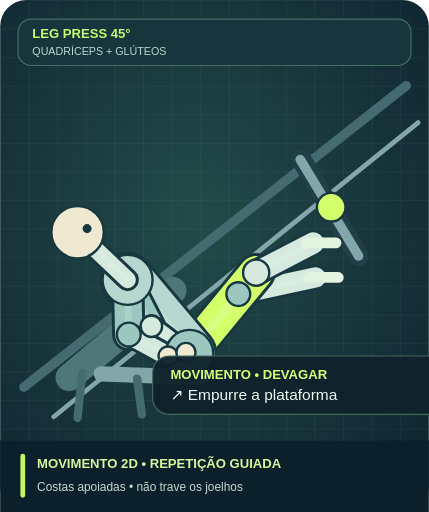
t = 0.00 s
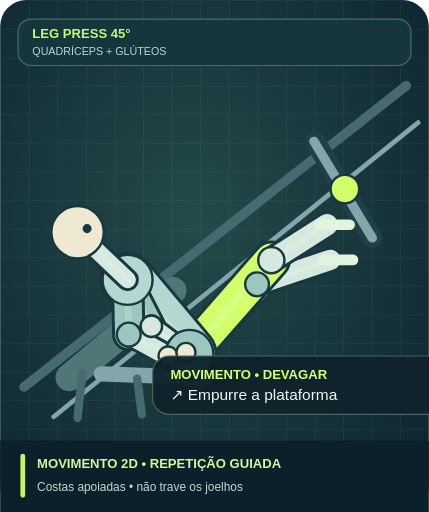
t = 1.48 s
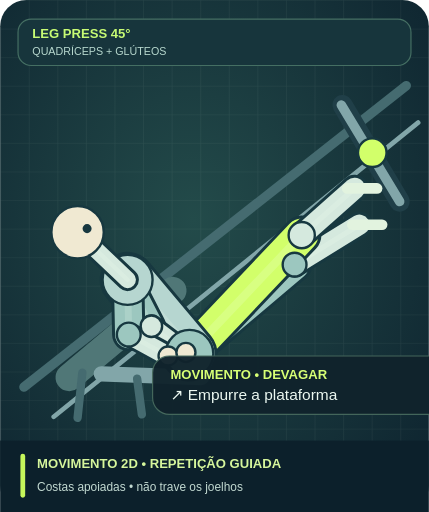
t = 2.64 s
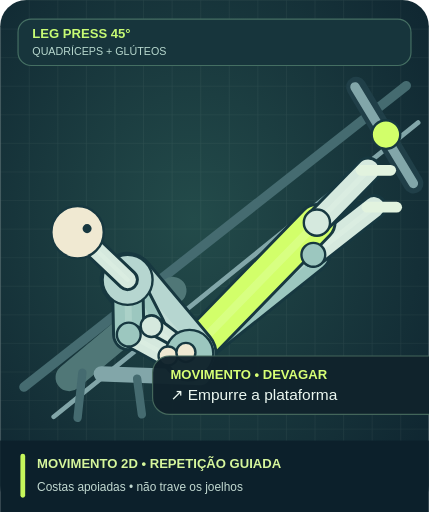
t = 3.83 s
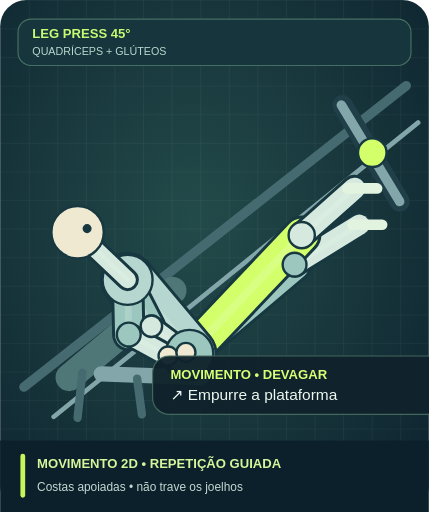
t = 5.01 s
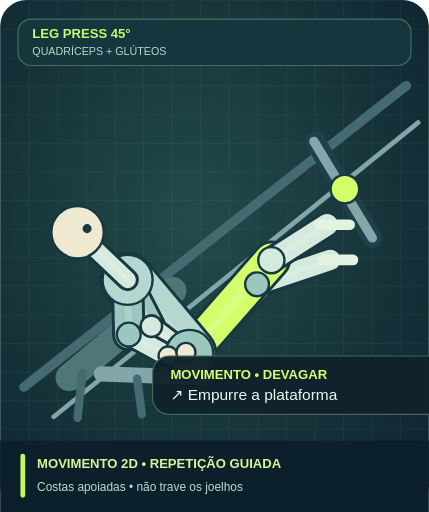
t = 6.17 s

The animated SVG that drew these frames (rendered in a browser with its animation timeline set to each time). Animation: 58 SMIL elements (animate=58); one cycle of 7.50 s, repeats indefinitely.

<svg xmlns="http://www.w3.org/2000/svg" viewBox="0 0 360 430" role="img" aria-labelledby="title desc"><title id="title">LEG PRESS 45° — MOVIMENTO 2D • REPETIÇÃO GUIADA</title><desc id="desc">Desenho educativo original. Costas apoiadas • não trave os joelhos. Não avalia postura.</desc><defs><radialGradient id="back" cx="45%" cy="43%" r="78%"><stop stop-color="#234b4a"/><stop offset="1" stop-color="#0d222e"/></radialGradient><pattern id="gr" patternUnits="userSpaceOnUse" width="24" height="24"><path d="M24 0H0V24" fill="none" stroke="#bbd4cb" stroke-opacity=".09"/></pattern></defs><rect width="360" height="430" rx="22" fill="url(#back)"/><rect width="360" height="430" rx="22" fill="url(#gr)"/><rect x="15" y="16" rx="11" width="330" height="39" fill="#17353c" stroke="#456f63"/><text x="27" y="32" fill="#c7fb74" font-size="11" font-weight="800" font-family="Arial,sans-serif">LEG PRESS 45°</text><text x="27" y="46" fill="#b7d8ce" font-size="9" font-family="Arial,sans-serif">QUADRÍCEPS + GLÚTEOS</text><g transform="translate(0 -2)"><line x1="20.00" y1="327.00" x2="341.00" y2="74.00" stroke="#456b70" stroke-width="8" stroke-linecap="round"></line><line x1="45.00" y1="352.00" x2="351.00" y2="105.00" stroke="#82a6a9" stroke-width="4" stroke-linecap="round"></line><line x1="58.00" y1="319.00" x2="145.00" y2="246.00" stroke="#507777" stroke-width="23" stroke-linecap="round"></line><line x1="85.00" y1="316.00" x2="169.00" y2="319.00" stroke="#82a6a9" stroke-width="13" stroke-linecap="round"></line><line x1="69.00" y1="315.00" x2="65.00" y2="353.00" stroke="#456b70" stroke-width="7" stroke-linecap="round"></line><line x1="115.00" y1="320.00" x2="119.00" y2="350.00" stroke="#456b70" stroke-width="7" stroke-linecap="round"></line><line x1="253.00" y1="136.00" x2="301.00" y2="217.00" stroke="#203f48" stroke-width="17" stroke-linecap="round"><animate attributeName="x1" values="253;253;299;299;253;253" keyTimes="0;0.12;0.43;0.59;0.9;1" dur="7.5s" repeatCount="indefinite"/><animate attributeName="y1" values="136;136;75;75;136;136" keyTimes="0;0.12;0.43;0.59;0.9;1" dur="7.5s" repeatCount="indefinite"/><animate attributeName="x2" values="301;301;347;347;301;301" keyTimes="0;0.12;0.43;0.59;0.9;1" dur="7.5s" repeatCount="indefinite"/><animate attributeName="y2" values="217;217;156;156;217;217" keyTimes="0;0.12;0.43;0.59;0.9;1" dur="7.5s" repeatCount="indefinite"/></line><line x1="252.00" y1="136.00" x2="301.00" y2="217.00" stroke="#82a6a9" stroke-width="8" stroke-linecap="round"><animate attributeName="x1" values="252;252;298;298;252;252" keyTimes="0;0.12;0.43;0.59;0.9;1" dur="7.5s" repeatCount="indefinite"/><animate attributeName="y1" values="136;136;75;75;136;136" keyTimes="0;0.12;0.43;0.59;0.9;1" dur="7.5s" repeatCount="indefinite"/><animate attributeName="x2" values="301;301;347;347;301;301" keyTimes="0;0.12;0.43;0.59;0.9;1" dur="7.5s" repeatCount="indefinite"/><animate attributeName="y2" values="217;217;156;156;217;217" keyTimes="0;0.12;0.43;0.59;0.9;1" dur="7.5s" repeatCount="indefinite"/></line><circle cx="278.00" cy="176.00" r="12.00" fill="#d2ff6a" stroke="#173840" stroke-width="2"><animate attributeName="cx" values="278;278;324;324;278;278" keyTimes="0;0.12;0.43;0.59;0.9;1" dur="7.5s" repeatCount="indefinite"/><animate attributeName="cy" values="176;176;115;115;176;176" keyTimes="0;0.12;0.43;0.59;0.9;1" dur="7.5s" repeatCount="indefinite"/></circle><line x1="159.00" y1="299.00" x2="200.00" y2="249.00" stroke="#173840" stroke-width="30" stroke-linecap="round"><animate attributeName="x2" values="200;200;263;263;200;200" keyTimes="0;0.12;0.43;0.59;0.9;1" dur="7.5s" repeatCount="indefinite"/><animate attributeName="y2" values="249;249;216;216;249;249" keyTimes="0;0.12;0.43;0.59;0.9;1" dur="7.5s" repeatCount="indefinite"/></line><line x1="159.00" y1="299.00" x2="200.00" y2="249.00" stroke="#9cc7bf" stroke-width="25" stroke-linecap="round"><animate attributeName="x2" values="200;200;263;263;200;200" keyTimes="0;0.12;0.43;0.59;0.9;1" dur="7.5s" repeatCount="indefinite"/><animate attributeName="y2" values="249;249;216;216;249;249" keyTimes="0;0.12;0.43;0.59;0.9;1" dur="7.5s" repeatCount="indefinite"/></line><line x1="159.00" y1="299.00" x2="200.00" y2="249.00" stroke="#f3fff2" stroke-width="6.25" stroke-linecap="round" opacity=".18"><animate attributeName="x2" values="200;200;263;263;200;200" keyTimes="0;0.12;0.43;0.59;0.9;1" dur="7.5s" repeatCount="indefinite"/><animate attributeName="y2" values="249;249;216;216;249;249" keyTimes="0;0.12;0.43;0.59;0.9;1" dur="7.5s" repeatCount="indefinite"/></line><line x1="200.00" y1="249.00" x2="265.00" y2="235.00" stroke="#173840" stroke-width="22" stroke-linecap="round"><animate attributeName="x1" values="200;200;263;263;200;200" keyTimes="0;0.12;0.43;0.59;0.9;1" dur="7.5s" repeatCount="indefinite"/><animate attributeName="y1" values="249;249;216;216;249;249" keyTimes="0;0.12;0.43;0.59;0.9;1" dur="7.5s" repeatCount="indefinite"/><animate attributeName="x2" values="265;265;314;314;265;265" keyTimes="0;0.12;0.43;0.59;0.9;1" dur="7.5s" repeatCount="indefinite"/><animate attributeName="y2" values="235;235;176;176;235;235" keyTimes="0;0.12;0.43;0.59;0.9;1" dur="7.5s" repeatCount="indefinite"/></line><line x1="200.00" y1="249.00" x2="265.00" y2="235.00" stroke="#d5e9de" stroke-width="17" stroke-linecap="round"><animate attributeName="x1" values="200;200;263;263;200;200" keyTimes="0;0.12;0.43;0.59;0.9;1" dur="7.5s" repeatCount="indefinite"/><animate attributeName="y1" values="249;249;216;216;249;249" keyTimes="0;0.12;0.43;0.59;0.9;1" dur="7.5s" repeatCount="indefinite"/><animate attributeName="x2" values="265;265;314;314;265;265" keyTimes="0;0.12;0.43;0.59;0.9;1" dur="7.5s" repeatCount="indefinite"/><animate attributeName="y2" values="235;235;176;176;235;235" keyTimes="0;0.12;0.43;0.59;0.9;1" dur="7.5s" repeatCount="indefinite"/></line><line x1="200.00" y1="249.00" x2="265.00" y2="235.00" stroke="#f3fff2" stroke-width="4.25" stroke-linecap="round" opacity=".18"><animate attributeName="x1" values="200;200;263;263;200;200" keyTimes="0;0.12;0.43;0.59;0.9;1" dur="7.5s" repeatCount="indefinite"/><animate attributeName="y1" values="249;249;216;216;249;249" keyTimes="0;0.12;0.43;0.59;0.9;1" dur="7.5s" repeatCount="indefinite"/><animate attributeName="x2" values="265;265;314;314;265;265" keyTimes="0;0.12;0.43;0.59;0.9;1" dur="7.5s" repeatCount="indefinite"/><animate attributeName="y2" values="235;235;176;176;235;235" keyTimes="0;0.12;0.43;0.59;0.9;1" dur="7.5s" repeatCount="indefinite"/></line><line x1="159.00" y1="299.00" x2="215.00" y2="231.00" stroke="#173840" stroke-width="33" stroke-linecap="round"><animate attributeName="x2" values="215;215;266;266;215;215" keyTimes="0;0.12;0.43;0.59;0.9;1" dur="7.5s" repeatCount="indefinite"/><animate attributeName="y2" values="231;231;189;189;231;231" keyTimes="0;0.12;0.43;0.59;0.9;1" dur="7.5s" repeatCount="indefinite"/></line><line x1="159.00" y1="299.00" x2="215.00" y2="231.00" stroke="#d2ff6a" stroke-width="28" stroke-linecap="round"><animate attributeName="x2" values="215;215;266;266;215;215" keyTimes="0;0.12;0.43;0.59;0.9;1" dur="7.5s" repeatCount="indefinite"/><animate attributeName="y2" values="231;231;189;189;231;231" keyTimes="0;0.12;0.43;0.59;0.9;1" dur="7.5s" repeatCount="indefinite"/></line><line x1="159.00" y1="299.00" x2="215.00" y2="231.00" stroke="#f3fff2" stroke-width="7" stroke-linecap="round" opacity=".18"><animate attributeName="x2" values="215;215;266;266;215;215" keyTimes="0;0.12;0.43;0.59;0.9;1" dur="7.5s" repeatCount="indefinite"/><animate attributeName="y2" values="231;231;189;189;231;231" keyTimes="0;0.12;0.43;0.59;0.9;1" dur="7.5s" repeatCount="indefinite"/></line><line x1="215.00" y1="231.00" x2="263.00" y2="206.00" stroke="#173840" stroke-width="23" stroke-linecap="round"><animate attributeName="x1" values="215;215;266;266;215;215" keyTimes="0;0.12;0.43;0.59;0.9;1" dur="7.5s" repeatCount="indefinite"/><animate attributeName="y1" values="231;231;189;189;231;231" keyTimes="0;0.12;0.43;0.59;0.9;1" dur="7.5s" repeatCount="indefinite"/><animate attributeName="x2" values="263;263;309;309;263;263" keyTimes="0;0.12;0.43;0.59;0.9;1" dur="7.5s" repeatCount="indefinite"/><animate attributeName="y2" values="206;206;145;145;206;206" keyTimes="0;0.12;0.43;0.59;0.9;1" dur="7.5s" repeatCount="indefinite"/></line><line x1="215.00" y1="231.00" x2="263.00" y2="206.00" stroke="#d5e9de" stroke-width="18" stroke-linecap="round"><animate attributeName="x1" values="215;215;266;266;215;215" keyTimes="0;0.12;0.43;0.59;0.9;1" dur="7.5s" repeatCount="indefinite"/><animate attributeName="y1" values="231;231;189;189;231;231" keyTimes="0;0.12;0.43;0.59;0.9;1" dur="7.5s" repeatCount="indefinite"/><animate attributeName="x2" values="263;263;309;309;263;263" keyTimes="0;0.12;0.43;0.59;0.9;1" dur="7.5s" repeatCount="indefinite"/><animate attributeName="y2" values="206;206;145;145;206;206" keyTimes="0;0.12;0.43;0.59;0.9;1" dur="7.5s" repeatCount="indefinite"/></line><line x1="215.00" y1="231.00" x2="263.00" y2="206.00" stroke="#f3fff2" stroke-width="4.5" stroke-linecap="round" opacity=".18"><animate attributeName="x1" values="215;215;266;266;215;215" keyTimes="0;0.12;0.43;0.59;0.9;1" dur="7.5s" repeatCount="indefinite"/><animate attributeName="y1" values="231;231;189;189;231;231" keyTimes="0;0.12;0.43;0.59;0.9;1" dur="7.5s" repeatCount="indefinite"/><animate attributeName="x2" values="263;263;309;309;263;263" keyTimes="0;0.12;0.43;0.59;0.9;1" dur="7.5s" repeatCount="indefinite"/><animate attributeName="y2" values="206;206;145;145;206;206" keyTimes="0;0.12;0.43;0.59;0.9;1" dur="7.5s" repeatCount="indefinite"/></line><line x1="107.00" y1="237.00" x2="159.00" y2="299.00" stroke="#173840" stroke-width="47" stroke-linecap="round"></line><line x1="107.00" y1="237.00" x2="159.00" y2="299.00" stroke="#b6d6d0" stroke-width="42" stroke-linecap="round"></line><line x1="107.00" y1="237.00" x2="159.00" y2="299.00" stroke="#f3fff2" stroke-width="10.5" stroke-linecap="round" opacity=".18"></line><line x1="107.00" y1="237.00" x2="127.00" y2="276.00" stroke="#173840" stroke-width="25" stroke-linecap="round"></line><line x1="107.00" y1="237.00" x2="127.00" y2="276.00" stroke="#9cc7bf" stroke-width="20" stroke-linecap="round"></line><line x1="107.00" y1="237.00" x2="127.00" y2="276.00" stroke="#f3fff2" stroke-width="5" stroke-linecap="round" opacity=".18"></line><line x1="127.00" y1="276.00" x2="156.00" y2="298.00" stroke="#173840" stroke-width="20" stroke-linecap="round"></line><line x1="127.00" y1="276.00" x2="156.00" y2="298.00" stroke="#d5e9de" stroke-width="15" stroke-linecap="round"></line><line x1="127.00" y1="276.00" x2="156.00" y2="298.00" stroke="#f3fff2" stroke-width="3.75" stroke-linecap="round" opacity=".18"></line><line x1="107.00" y1="237.00" x2="108.00" y2="283.00" stroke="#173840" stroke-width="28" stroke-linecap="round"></line><line x1="107.00" y1="237.00" x2="108.00" y2="283.00" stroke="#9cc7bf" stroke-width="23" stroke-linecap="round"></line><line x1="107.00" y1="237.00" x2="108.00" y2="283.00" stroke="#f3fff2" stroke-width="5.75" stroke-linecap="round" opacity=".18"></line><line x1="108.00" y1="283.00" x2="141.00" y2="301.00" stroke="#173840" stroke-width="21" stroke-linecap="round"></line><line x1="108.00" y1="283.00" x2="141.00" y2="301.00" stroke="#d5e9de" stroke-width="16" stroke-linecap="round"></line><line x1="108.00" y1="283.00" x2="141.00" y2="301.00" stroke="#f3fff2" stroke-width="4" stroke-linecap="round" opacity=".18"></line><circle cx="159.00" cy="299.00" r="20.00" fill="#9cc7bf" stroke="#173840" stroke-width="2"></circle><circle cx="107.00" cy="237.00" r="21.00" fill="#b6d6d0" stroke="#173840" stroke-width="2"></circle><circle cx="215.00" cy="231.00" r="11.00" fill="#d5e9de" stroke="#173840" stroke-width="2"><animate attributeName="cx" values="215;215;266;266;215;215" keyTimes="0;0.12;0.43;0.59;0.9;1" dur="7.5s" repeatCount="indefinite"/><animate attributeName="cy" values="231;231;189;189;231;231" keyTimes="0;0.12;0.43;0.59;0.9;1" dur="7.5s" repeatCount="indefinite"/></circle><circle cx="200.00" cy="249.00" r="10.00" fill="#9cc7bf" stroke="#173840" stroke-width="2"><animate attributeName="cx" values="200;200;263;263;200;200" keyTimes="0;0.12;0.43;0.59;0.9;1" dur="7.5s" repeatCount="indefinite"/><animate attributeName="cy" values="249;249;216;216;249;249" keyTimes="0;0.12;0.43;0.59;0.9;1" dur="7.5s" repeatCount="indefinite"/></circle><circle cx="108.00" cy="283.00" r="10.00" fill="#9cc7bf" stroke="#173840" stroke-width="2"></circle><circle cx="127.00" cy="276.00" r="9.00" fill="#d5e9de" stroke="#173840" stroke-width="2"></circle><circle cx="141.00" cy="301.00" r="8.00" fill="#f0e9d2" stroke="#173840" stroke-width="2"></circle><circle cx="156.00" cy="298.00" r="8.00" fill="#f0e9d2" stroke="#173840" stroke-width="2"></circle><line x1="107.00" y1="237.00" x2="65.00" y2="197.00" stroke="#173840" stroke-width="19" stroke-linecap="round"></line><line x1="107.00" y1="237.00" x2="65.00" y2="197.00" stroke="#d5e9de" stroke-width="14" stroke-linecap="round"></line><line x1="107.00" y1="237.00" x2="65.00" y2="197.00" stroke="#f3fff2" stroke-width="3.5" stroke-linecap="round" opacity=".18"></line><circle cx="65.00" cy="197.00" r="22.00" fill="#f0e9d2" stroke="#173840" stroke-width="2"></circle><circle cx="73.00" cy="194.00" r="2.80" fill="#173840" stroke="#173840" stroke-width="2"></circle><line x1="257.00" y1="206.00" x2="282.00" y2="206.00" stroke="#e2f3df" stroke-width="9" stroke-linecap="round"><animate attributeName="x1" values="257;257;303;303;257;257" keyTimes="0;0.12;0.43;0.59;0.9;1" dur="7.5s" repeatCount="indefinite"/><animate attributeName="y1" values="206;206;145;145;206;206" keyTimes="0;0.12;0.43;0.59;0.9;1" dur="7.5s" repeatCount="indefinite"/><animate attributeName="x2" values="282;282;328;328;282;282" keyTimes="0;0.12;0.43;0.59;0.9;1" dur="7.5s" repeatCount="indefinite"/><animate attributeName="y2" values="206;206;145;145;206;206" keyTimes="0;0.12;0.43;0.59;0.9;1" dur="7.5s" repeatCount="indefinite"/></line><line x1="259.00" y1="235.00" x2="284.00" y2="235.00" stroke="#e2f3df" stroke-width="9" stroke-linecap="round"><animate attributeName="x1" values="259;259;308;308;259;259" keyTimes="0;0.12;0.43;0.59;0.9;1" dur="7.5s" repeatCount="indefinite"/><animate attributeName="y1" values="235;235;176;176;235;235" keyTimes="0;0.12;0.43;0.59;0.9;1" dur="7.5s" repeatCount="indefinite"/><animate attributeName="x2" values="284;284;333;333;284;284" keyTimes="0;0.12;0.43;0.59;0.9;1" dur="7.5s" repeatCount="indefinite"/><animate attributeName="y2" values="235;235;176;176;235;235" keyTimes="0;0.12;0.43;0.59;0.9;1" dur="7.5s" repeatCount="indefinite"/></line></g><rect x="0" y="370" width="360" height="60" fill="#0c202b"/><rect x="17" y="381" width="4" height="37" rx="2" fill="#c6f65b"/><text x="31" y="393" fill="#d6f69c" font-size="11" font-family="Arial,sans-serif" font-weight="800">MOVIMENTO 2D • REPETIÇÃO GUIADA</text><text x="31" y="412" fill="#c2d9d1" font-size="10" font-family="Arial,sans-serif">Costas apoiadas • não trave os joelhos</text><g aria-hidden="true"><rect x="128" y="299" rx="14" width="278" height="49" fill="#10232c" stroke="#46695d" opacity=".96"/><text x="143" y="318" fill="#d7ff75" font-size="11" font-weight="bold" font-family="Arial,sans-serif">MOVIMENTO • DEVAGAR</text><text x="143" y="336" fill="#ecf8f1" font-size="13" font-family="Arial,sans-serif">↗ Empurre a plataforma</text></g></svg>
